Dataset: data (GitHub, shkj250/nailong_dataset). Classes: nailong, naiwa.

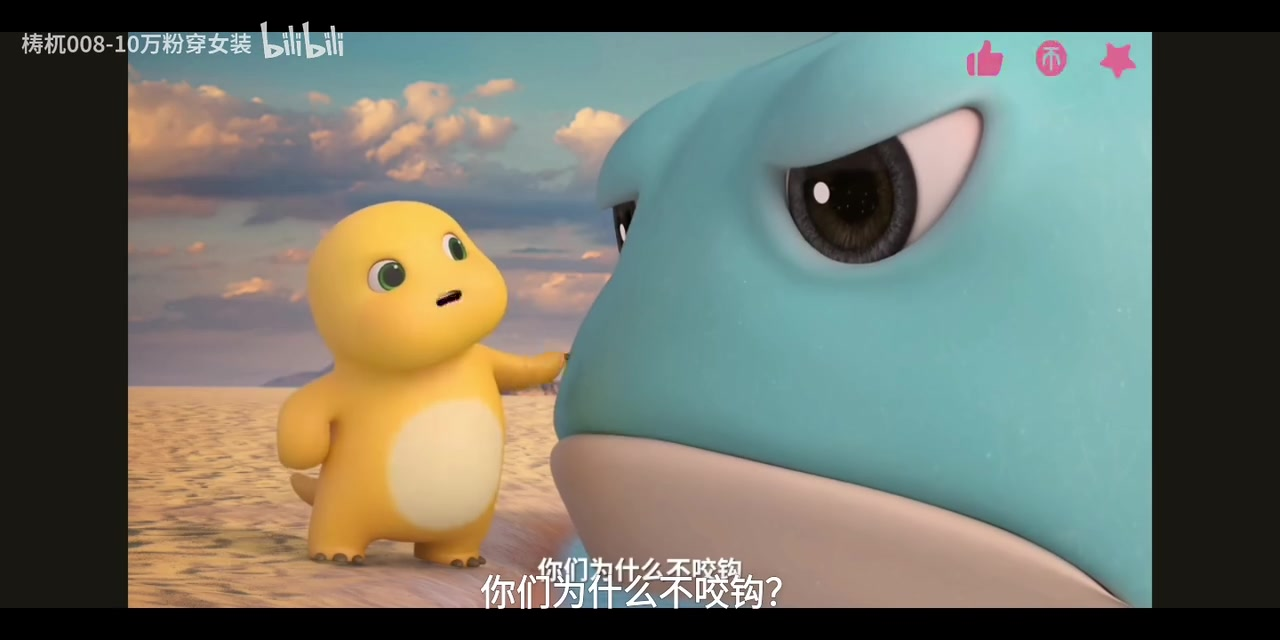
Label: nailong

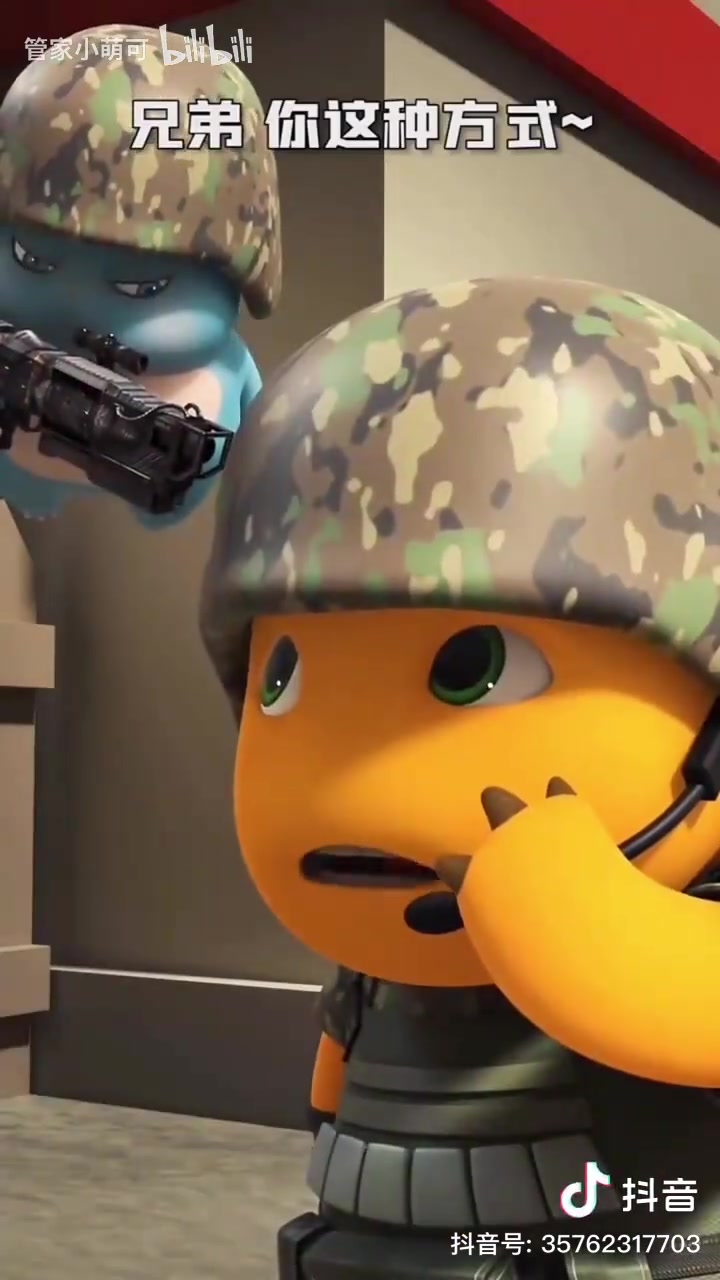
Label: nailong

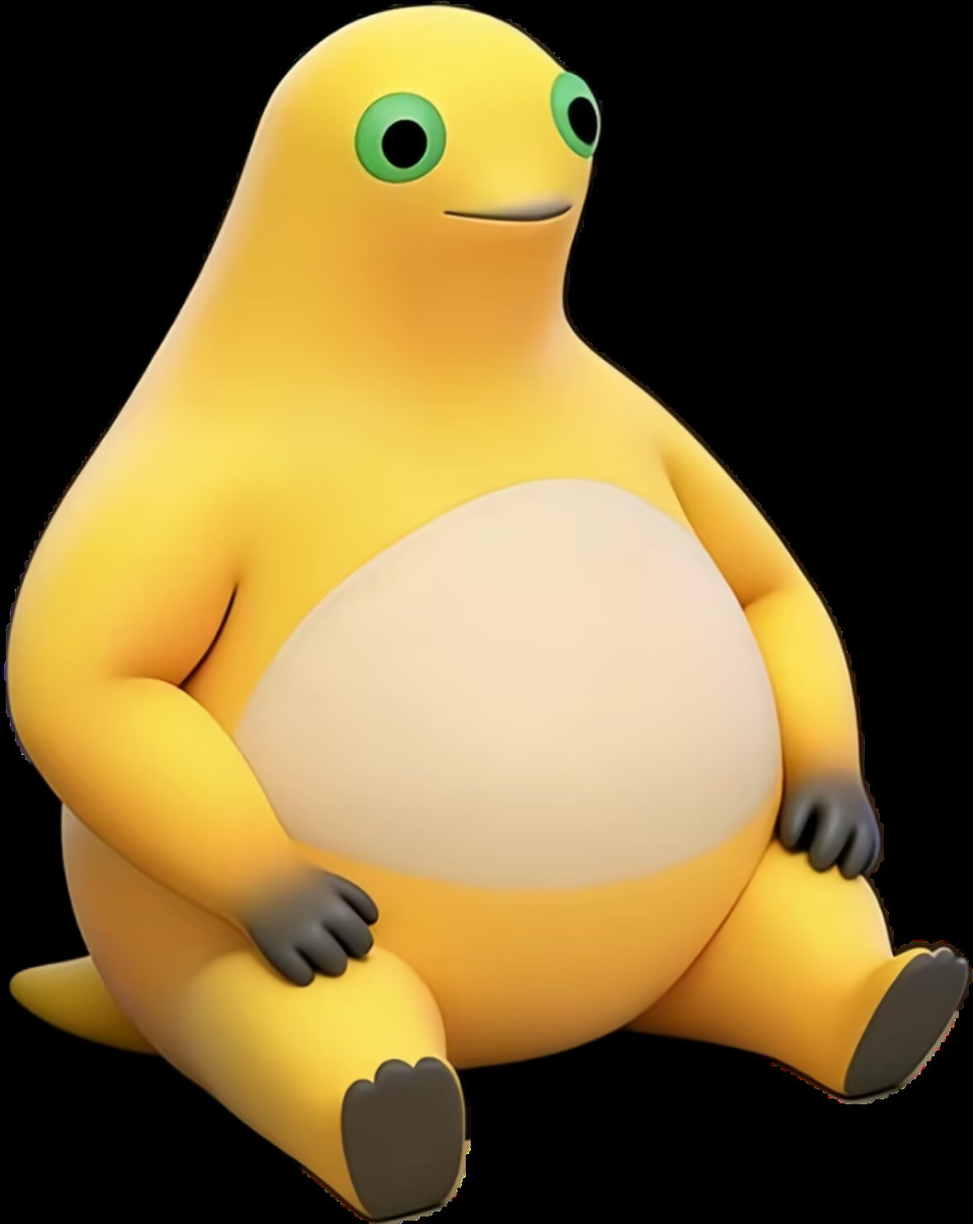
Label: naiwa

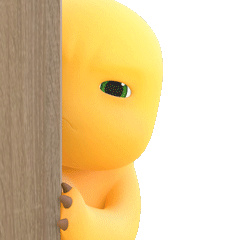
Label: nailong

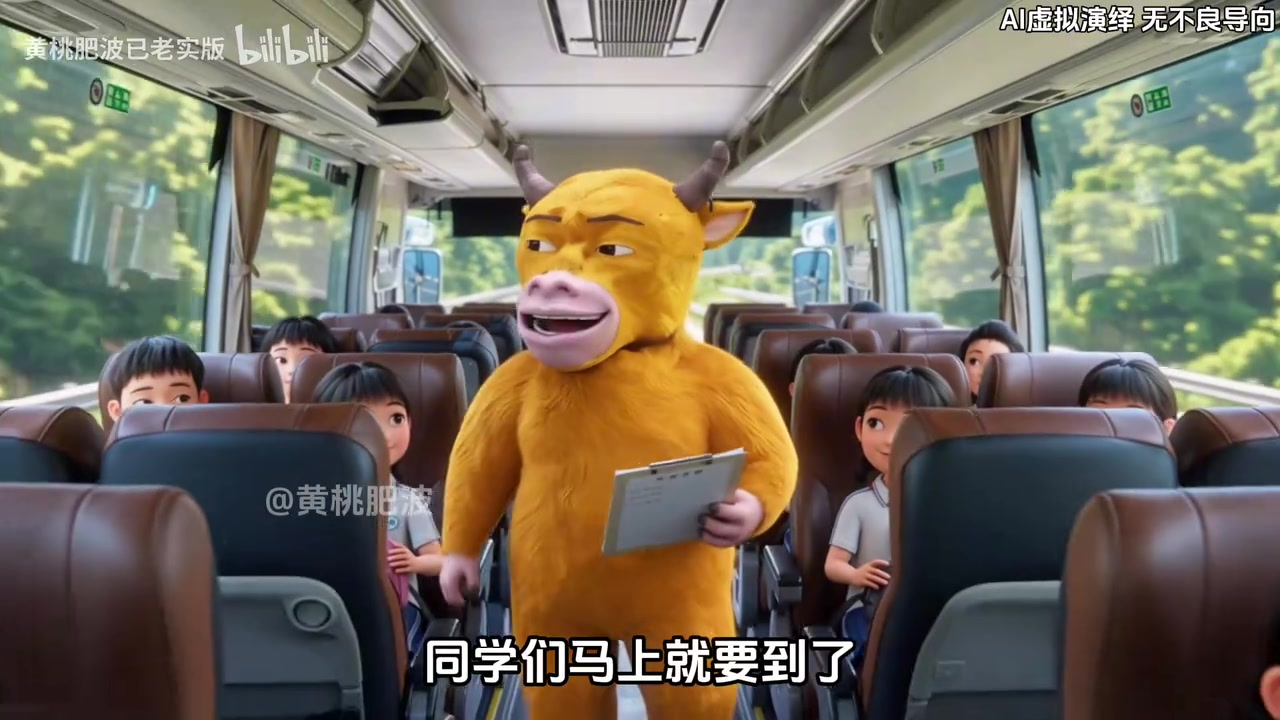
Label: naiwa

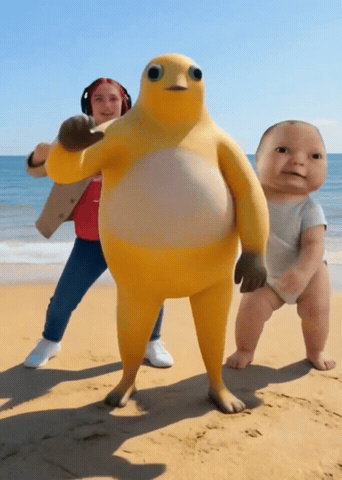
Label: naiwa
